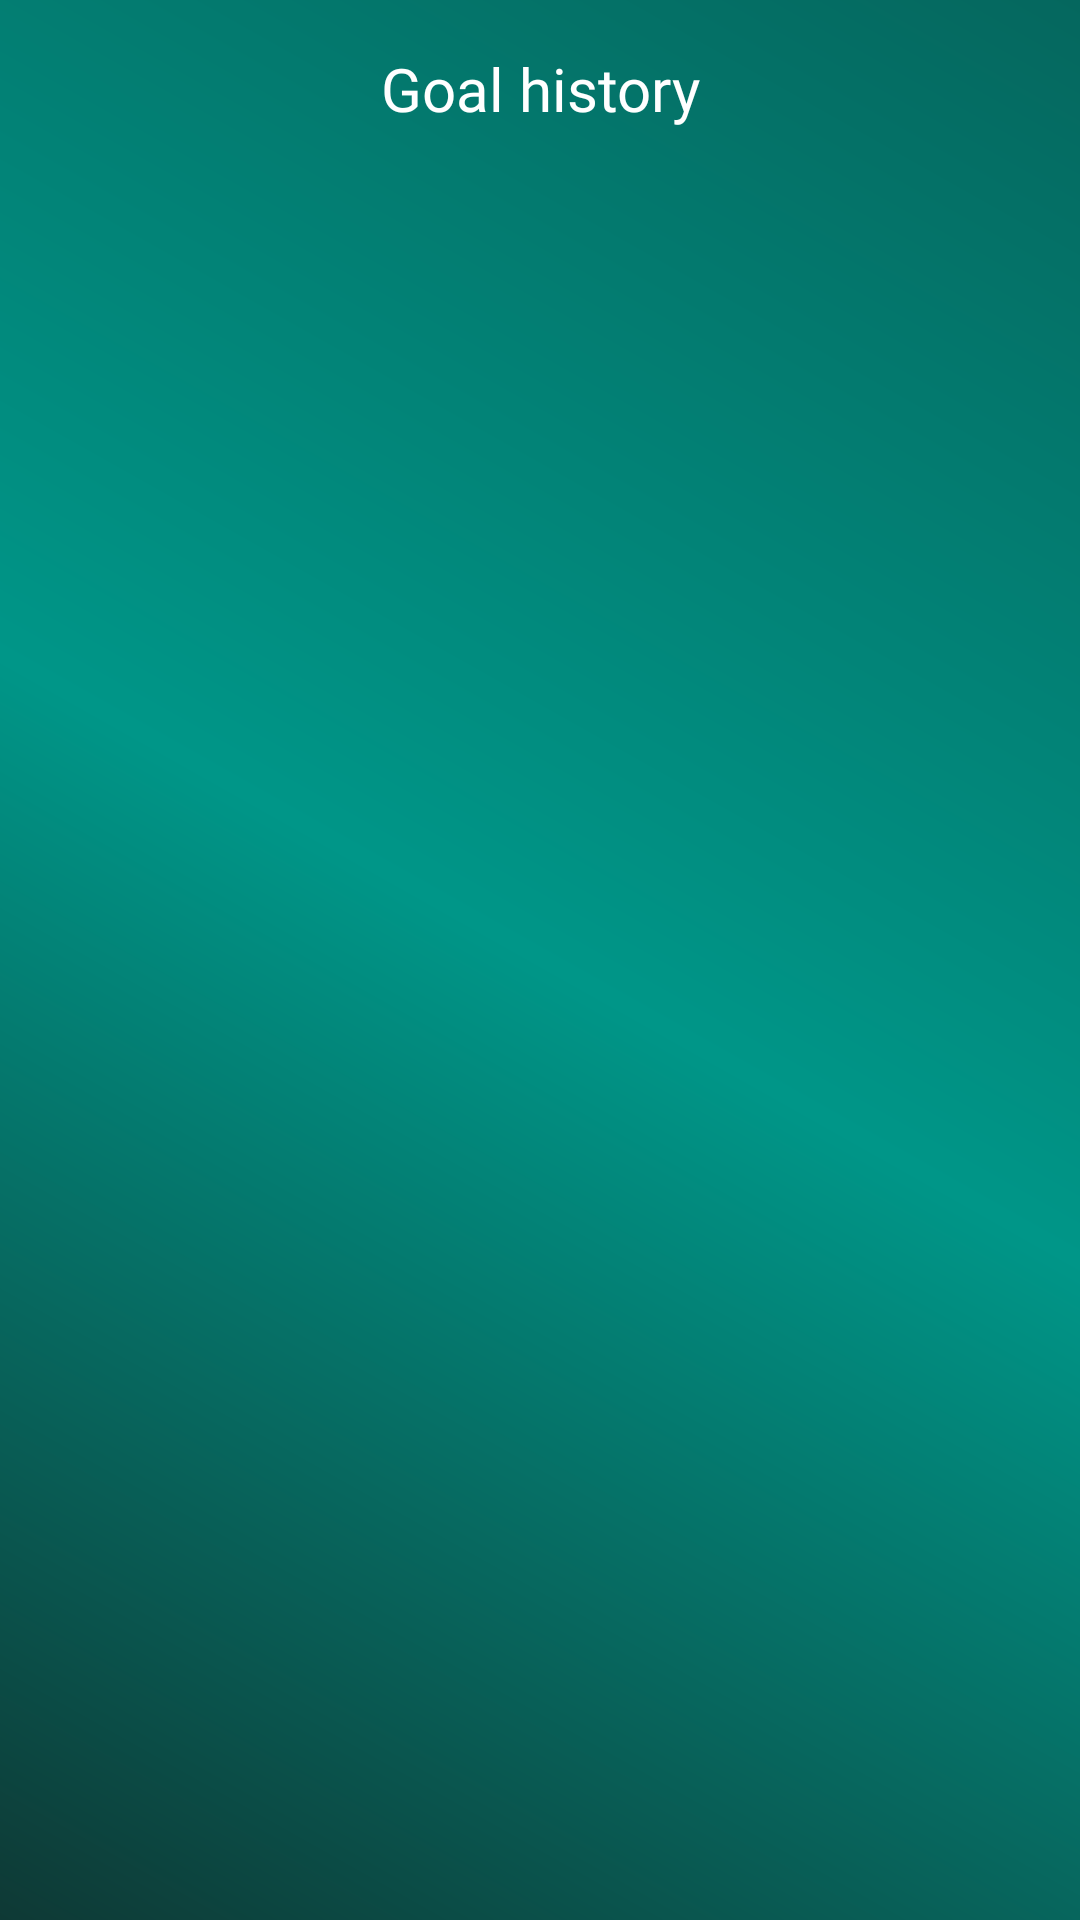

Here is an Android app screen rendered from its layout file. Give the layout XML and the strings, colors and styles it references.
<!-- AndroidManifest.xml: application theme Theme.FitnessApp -->
<!-- res/layout/fragment_goals.xml -->
<?xml version="1.0" encoding="utf-8"?>

<androidx.constraintlayout.widget.ConstraintLayout xmlns:android="http://schemas.android.com/apk/res/android"
    xmlns:app="http://schemas.android.com/apk/res-auto"
    xmlns:tools="http://schemas.android.com/tools"
    android:background="@drawable/bg_grad"
    android:layout_width="match_parent"
    android:layout_height="match_parent"
    tools:context=".ui.fragments.GoalsFragment">

    <TextView
        android:id="@+id/title"
        style="@style/TextHead1"
        android:layout_marginTop="@dimen/space_m"
        android:padding="@dimen/space_m"
        android:gravity="center_horizontal"
        app:layout_constraintTop_toTopOf="parent"
        android:text="@string/goal_history"
        android:layout_width="match_parent"
        android:layout_height="wrap_content"/>

    <androidx.recyclerview.widget.RecyclerView
        android:id="@+id/list"
        tools:itemCount="3"
        tools:listitem="@layout/item_goal"
        app:layout_constraintTop_toBottomOf="@id/title"
        android:layout_width="match_parent"
        android:layout_height="wrap_content"/>

    <ProgressBar
        android:id="@+id/progress"
        android:visibility="gone"
        app:layout_constraintTop_toTopOf="parent"
        app:layout_constraintBottom_toBottomOf="parent"
        app:layout_constraintStart_toStartOf="parent"
        app:layout_constraintEnd_toEndOf="parent"
        android:layout_width="wrap_content"
        android:layout_height="wrap_content"/>



</androidx.constraintlayout.widget.ConstraintLayout>
<!-- res/layout/item_goal.xml (included above) -->
<?xml version="1.0" encoding="utf-8"?>

<androidx.cardview.widget.CardView
    xmlns:android="http://schemas.android.com/apk/res/android"
    android:layout_width="match_parent"
    android:layout_height="wrap_content"
    app:cardCornerRadius="@dimen/space_l"
    app:cardUseCompatPadding="true"
    app:cardBackgroundColor="@color/cardview_dark_background"
    xmlns:app="http://schemas.android.com/apk/res-auto">

    <LinearLayout
        android:padding="@dimen/space_l"
        android:orientation="vertical"
        android:layout_width="match_parent"
        android:layout_height="wrap_content">

        <TextView
            android:id="@+id/tvGoalName"
            style="@style/TextNormal"
            android:textColor="@color/white_t"
            android:text="@string/goal_name"
            android:layout_width="match_parent"
            android:layout_height="wrap_content"/>

        <TextView
            android:id="@+id/goalName"
            style="@style/TextSubHead"
            android:text="@string/sample_goal"
            android:layout_width="match_parent"
            android:layout_height="wrap_content"/>

        <TextView
            android:id="@+id/tvTarget"
            style="@style/TextNormal"
            android:layout_marginTop="@dimen/space_m"
            android:textColor="@color/white_t"
            android:text="@string/target"
            android:layout_width="match_parent"
            android:layout_height="wrap_content"/>

        <TextView
            android:id="@+id/target"
            style="@style/TextSubHead"
            android:text="2000"
            android:layout_width="match_parent"
            android:layout_height="wrap_content"/>

        <TextView
            android:id="@+id/tvSteps"
            style="@style/TextNormal"
            android:layout_marginTop="@dimen/space_m"
            android:textColor="@color/white_t"
            android:text="@string/steps_completed"
            android:layout_width="match_parent"
            android:layout_height="wrap_content"/>

        <TextView
            android:id="@+id/steps"
            style="@style/TextSubHead"
            android:text="1000"
            android:layout_width="match_parent"
            android:layout_height="wrap_content"/>

        <androidx.appcompat.widget.SwitchCompat
            android:id="@+id/active"
            style="@style/TextSubHead"
            android:text="@string/active"
            android:layout_width="match_parent"
            android:layout_height="wrap_content" />

    </LinearLayout>

</androidx.cardview.widget.CardView>
<!-- resources referenced by this layout -->
<resources>
  <color name="white_t">#cce5e5e5</color>
  <dimen name="space_l">16dp</dimen>
  <dimen name="space_m">8dp</dimen>
  <!-- drawable bg_grad (drawable) -->
  <?xml version="1.0" encoding="utf-8"?>
  
  <shape xmlns:android="http://schemas.android.com/apk/res/android">
      <gradient
          android:angle="45"
          android:endColor="#05675E"
          android:centerColor="#009688"
          android:startColor="#0E3935" />
  </shape>
  <string name="active">Active</string>
  <string name="goal_history">Goal history</string>
  <string name="goal_name">Goal Name</string>
  <string name="sample_goal">Sample Goal</string>
  <string name="steps_completed">Steps completed</string>
  <string name="target">Target</string>
  <style name="TextHead1" parent="android:Widget.TextView">
          <item name="android:fontFamily">@font/roboto</item>
          <item name="android:textSize">@dimen/text_h1</item>
          <item name="android:textColor">@color/textPrimary</item>
      </style>
  <style name="TextNormal" parent="android:Widget.TextView">
          <item name="android:fontFamily">@font/roboto</item>
          <item name="android:textSize">@dimen/text_n</item>
          <item name="android:textColor">@color/textPrimary</item>
      </style>
  <style name="TextSubHead" parent="android:Widget.TextView">
          <item name="android:fontFamily">@font/roboto</item>
          <item name="android:textSize">@dimen/text_l</item>
          <item name="android:textColor">@color/textPrimary</item>
      </style>
  <style name="Theme.FitnessApp" parent="Theme.MaterialComponents.DayNight.DarkActionBar">
          
          <item name="colorPrimary">@color/purple_500</item>
          <item name="colorPrimaryVariant">@color/purple_700</item>
          <item name="colorOnPrimary">@color/white</item>
          
          <item name="colorSecondary">@color/teal_200</item>
          <item name="colorSecondaryVariant">@color/teal_700</item>
          <item name="colorOnSecondary">@color/black</item>
          
          <item name="android:statusBarColor" tools:targetApi="l">?attr/colorPrimaryVariant</item>
          <item name="windowActionBar">false</item>
          <item name="windowNoTitle">true</item>
          
      </style>
  <dimen name="text_h1">20sp</dimen>
  <color name="textPrimary">#FFFFFF</color>
  <dimen name="text_n">15sp</dimen>
  <dimen name="text_l">17sp</dimen>
  <color name="purple_500">#FF6200EE</color>
  <color name="purple_700">#FF3700B3</color>
  <color name="white">#FFFFFFFF</color>
  <color name="teal_200">#FF03DAC5</color>
  <color name="teal_700">#FF018786</color>
  <color name="black">#FF000000</color>
</resources>
